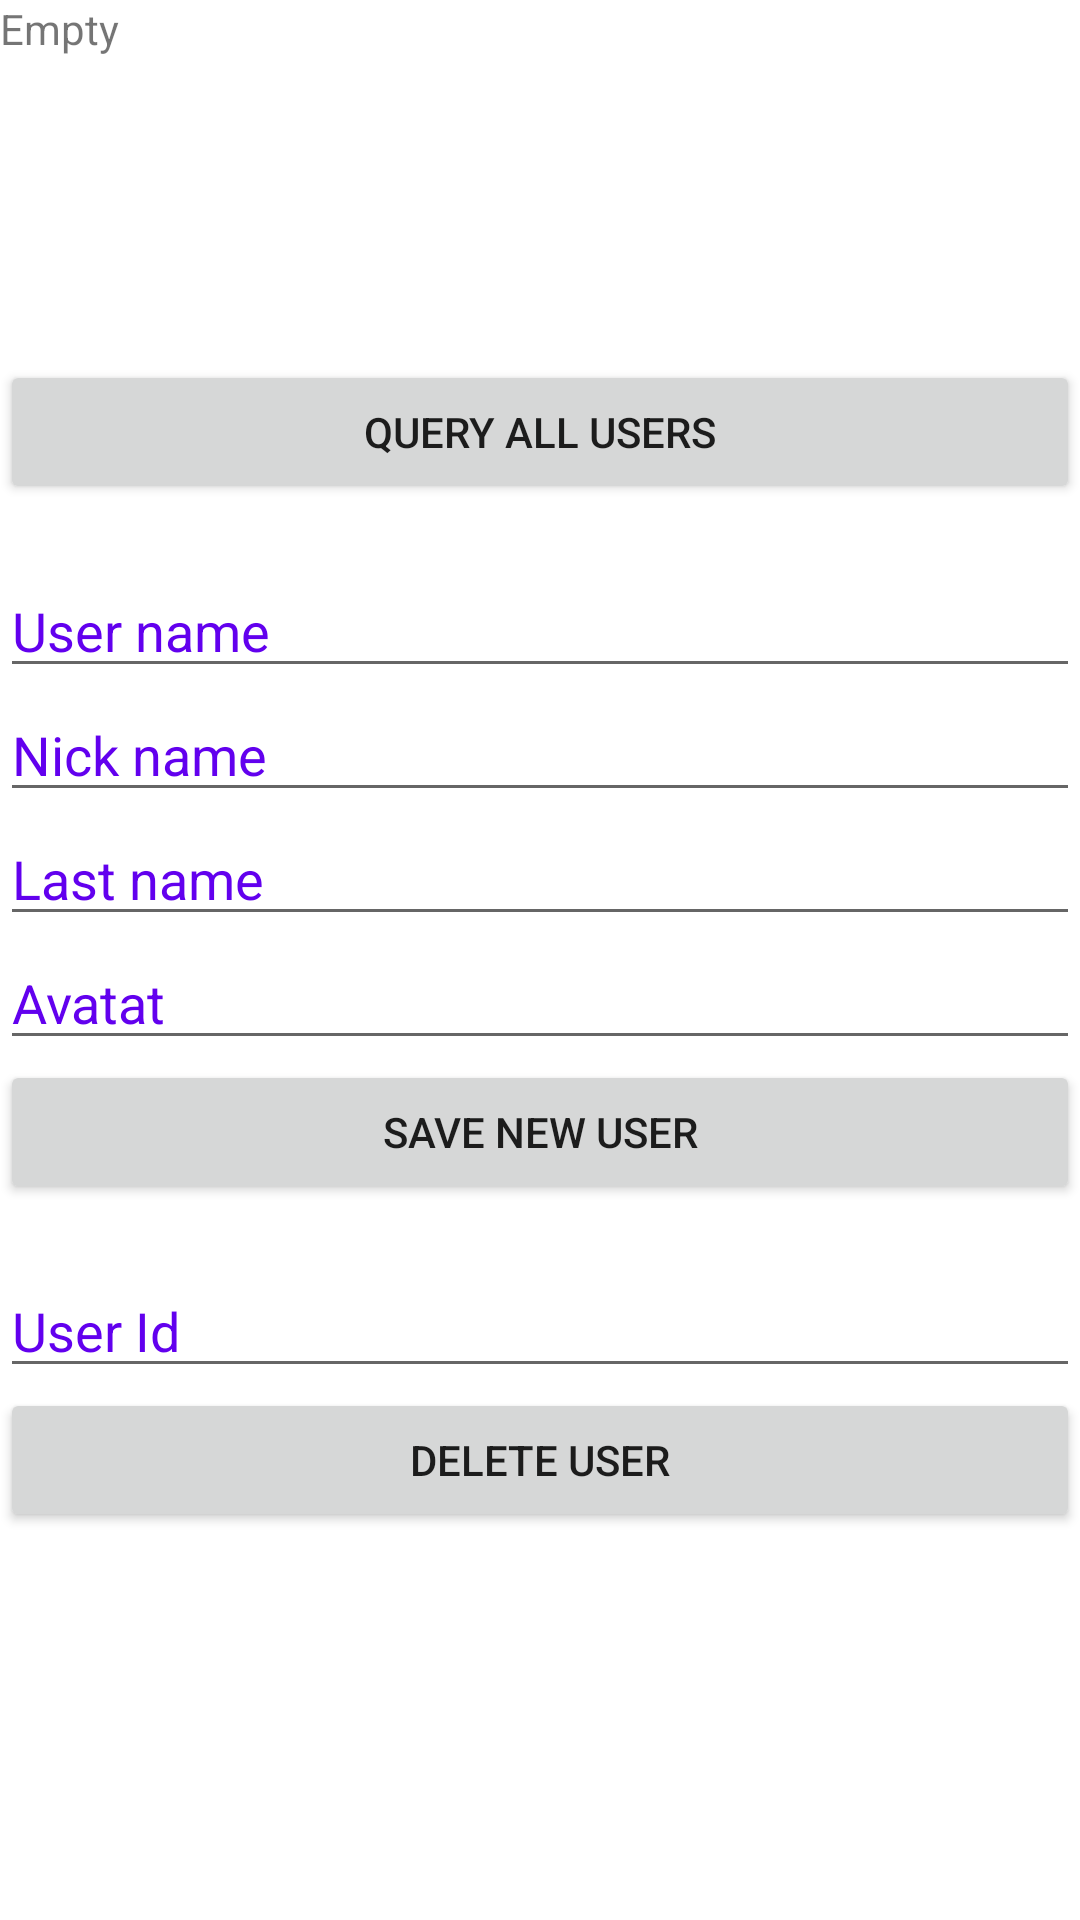

Here is an Android app screen rendered from its layout file. Give the layout XML and the strings, colors and styles it references.
<!-- AndroidManifest.xml: application theme Theme.HMSCloudDBConnection -->
<!-- res/layout/fragment_db.xml -->
<?xml version="1.0" encoding="utf-8"?>
<androidx.constraintlayout.widget.ConstraintLayout xmlns:android="http://schemas.android.com/apk/res/android"
    xmlns:app="http://schemas.android.com/apk/res-auto"
    android:layout_width="match_parent"
    android:layout_height="match_parent"
    android:background="@color/emui_color_gray_1">

    <TextView
        android:id="@+id/usersListView"
        android:layout_width="match_parent"
        android:layout_height="120dp"
        android:text="Empty"
        app:layout_constraintTop_toTopOf="parent" />

    <Button
        android:id="@+id/queryAllUsers"
        android:layout_width="match_parent"
        android:layout_height="wrap_content"
        android:text="Query All Users"
        app:layout_constraintEnd_toEndOf="parent"
        app:layout_constraintStart_toStartOf="parent"
        app:layout_constraintTop_toBottomOf="@+id/usersListView" />

    <EditText
        android:id="@+id/nameEditText"
        android:layout_width="match_parent"
        android:layout_height="wrap_content"
        android:layout_marginTop="20dp"
        android:hint="User name"
        android:textColor="@color/black"
        android:textColorHint="@color/design_default_color_primary"
        app:layout_constraintTop_toBottomOf="@+id/queryAllUsers" />

    <EditText
        android:id="@+id/nickNameEditText"
        android:layout_width="match_parent"
        android:layout_height="wrap_content"
        android:hint="Nick name"
        android:textColor="@color/black"
        android:textColorHint="@color/design_default_color_primary"
        app:layout_constraintTop_toBottomOf="@id/nameEditText" />

    <EditText
        android:id="@+id/lastNameEditText"
        android:layout_width="match_parent"
        android:layout_height="wrap_content"
        android:hint="Last name"
        android:textColor="@color/black"
        android:textColorHint="@color/design_default_color_primary"
        app:layout_constraintTop_toBottomOf="@+id/nickNameEditText" />

    <EditText
        android:id="@+id/avatarEditText"
        android:layout_width="match_parent"
        android:layout_height="wrap_content"
        android:hint="Avatat"
        android:textColor="@color/black"
        android:textColorHint="@color/design_default_color_primary"
        app:layout_constraintTop_toBottomOf="@+id/lastNameEditText" />

    <Button
        android:id="@+id/saveUserButton"
        android:layout_width="fill_parent"
        android:layout_height="wrap_content"
        android:text="Save new user"
        app:layout_constraintEnd_toEndOf="parent"
        app:layout_constraintStart_toStartOf="parent"
        app:layout_constraintTop_toBottomOf="@+id/avatarEditText" />

    <EditText
        android:id="@+id/uidToDeleteEdit"
        android:layout_width="match_parent"
        android:layout_height="wrap_content"
        android:layout_marginTop="20dp"
        android:hint="User Id"
        android:textColor="@color/black"
        android:textColorHint="@color/design_default_color_primary"
        app:layout_constraintTop_toBottomOf="@+id/saveUserButton" />

    <Button
        android:id="@+id/deletUserButton"
        android:layout_width="fill_parent"
        android:layout_height="wrap_content"
        android:text="Delete user"
        app:layout_constraintEnd_toEndOf="parent"
        app:layout_constraintStart_toStartOf="parent"
        app:layout_constraintTop_toBottomOf="@+id/uidToDeleteEdit" />

</androidx.constraintlayout.widget.ConstraintLayout>
<!-- resources referenced by this layout -->
<resources>
  <style name="Theme.HMSCloudDBConnection" parent="Theme.MaterialComponents.DayNight.DarkActionBar">
          
          <item name="colorPrimary">@color/purple_500</item>
          <item name="colorPrimaryVariant">@color/purple_700</item>
          <item name="colorOnPrimary">@color/white</item>
          
          <item name="colorSecondary">@color/teal_200</item>
          <item name="colorSecondaryVariant">@color/teal_700</item>
          <item name="colorOnSecondary">@color/black</item>
          
          <item name="android:statusBarColor" tools:targetApi="l">?attr/colorPrimaryVariant</item>
          
      </style>
  <!-- not gathered from this repository: default colours our renderer supplied (Android Studio template values) -->
  <color name="purple_500">#FF6200EE</color>
  <color name="purple_700">#FF3700B3</color>
  <color name="teal_200">#FF03DAC5</color>
  <color name="teal_700">#FF018786</color>
  <color name="black">#FF000000</color>
  <color name="white">#FFFFFFFF</color>
</resources>
